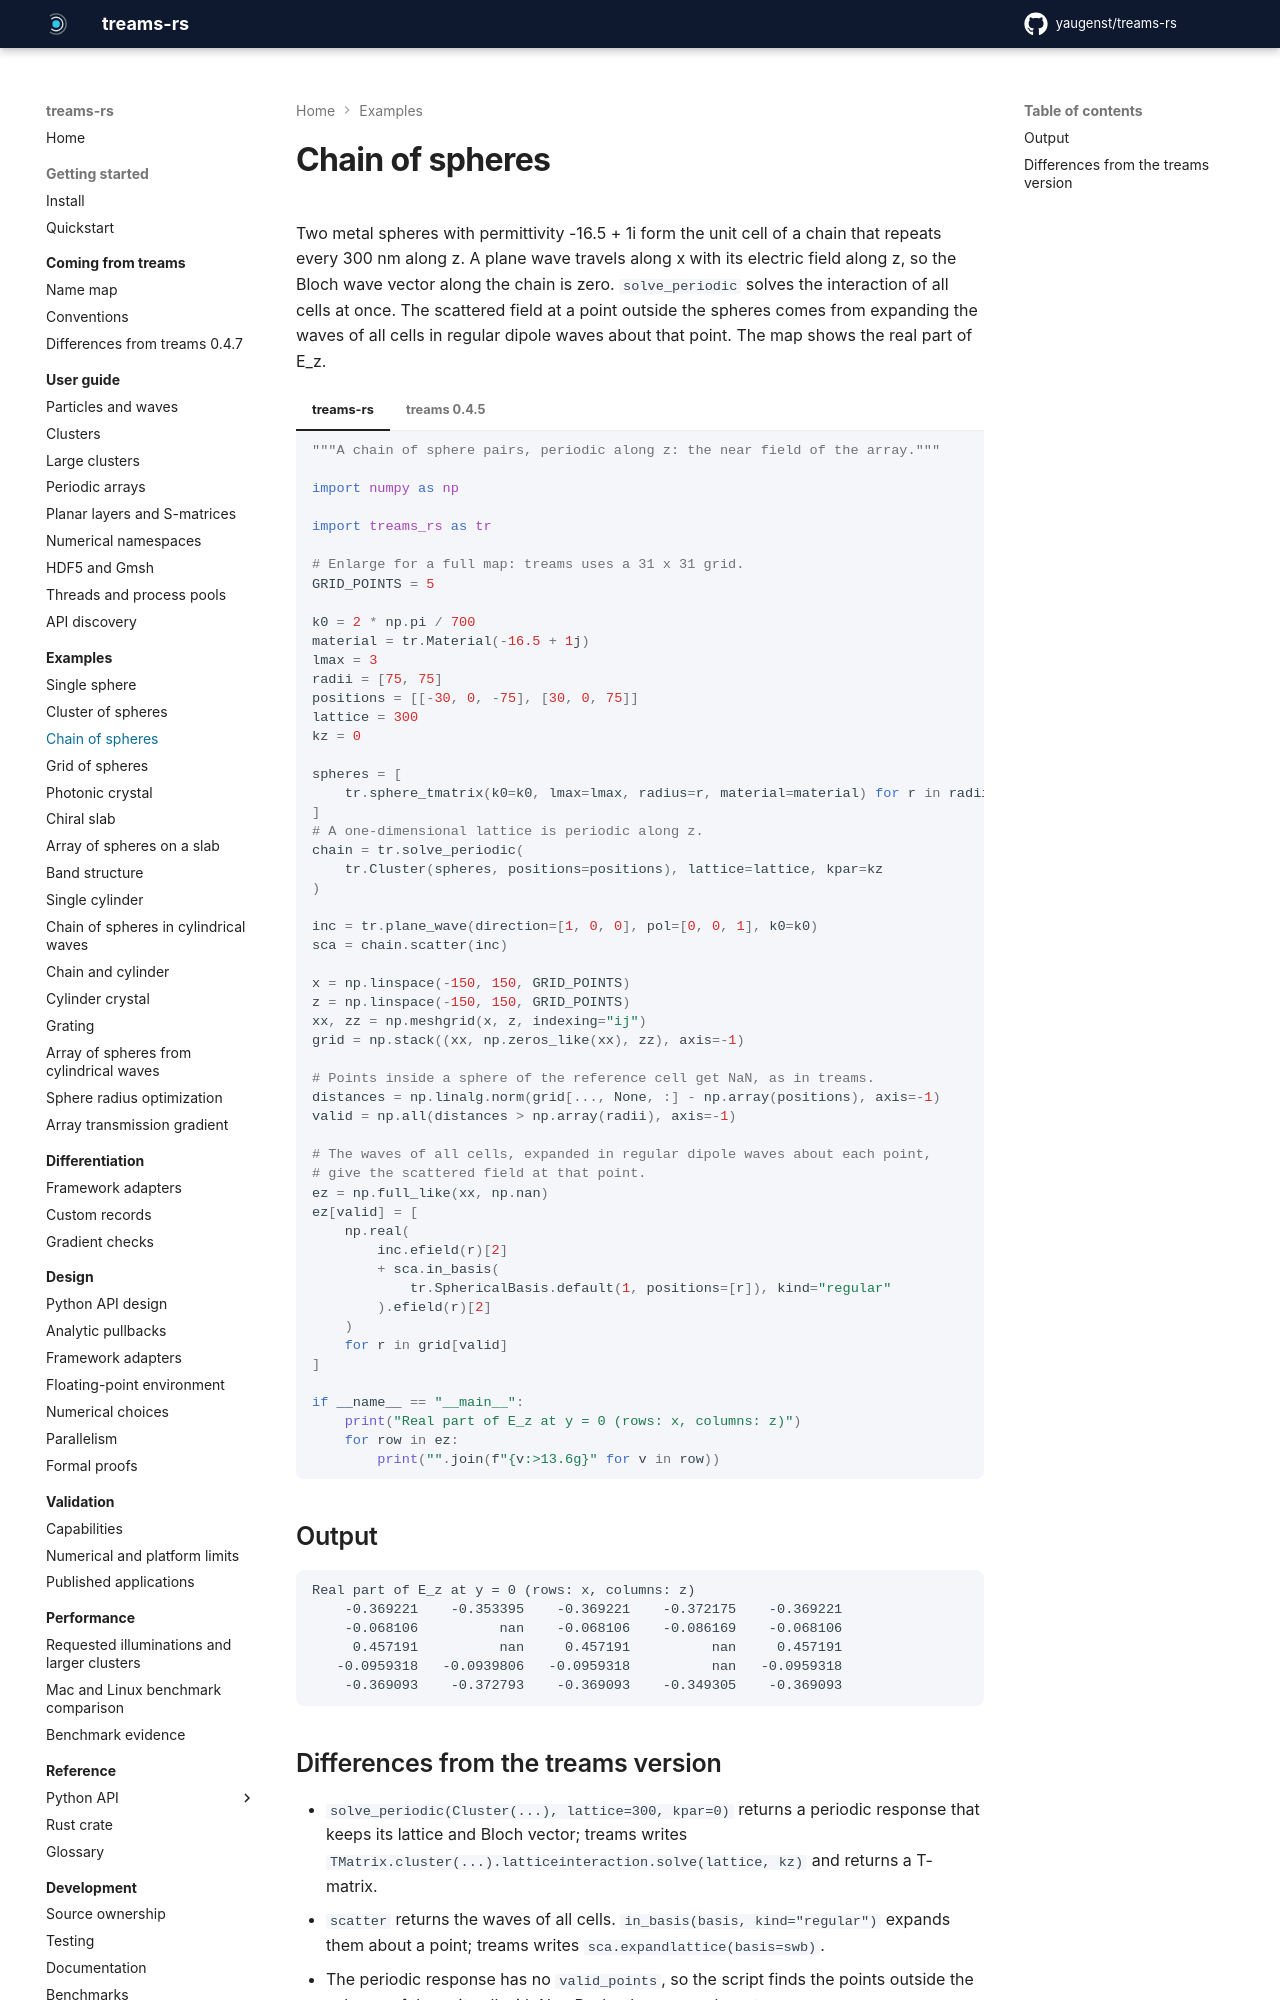

repository: yaugenst/treams-rs · page: 0.1.0/examples/chain/index.html · generator: mkdocs

---
description: Near field of a chain of sphere pairs that repeats every 300 nm along z.
---

# Chain of spheres

Two metal spheres with permittivity -16.5 + 1i form the unit cell of a chain
that repeats every 300 nm along z. A plane wave travels along x with its
electric field along z, so the Bloch wave vector along the chain is zero.
`solve_periodic` solves the interaction of all cells at once. The scattered
field at a point outside the spheres comes from expanding the waves of all
cells in regular dipole waves about that point. The map shows the real part of
E_z.

<!-- fmt: off -->

=== "treams-rs"

    ```python no-exec
    --8<-- "docs/examples/chain.py"
    ```

=== "treams 0.4.5"

    ```python no-exec
    --8<-- "docs/examples/upstream/chain.py"
    ```

<!-- fmt: on -->

## Output

```text
--8<-- "docs/examples/output/chain.txt"
```
